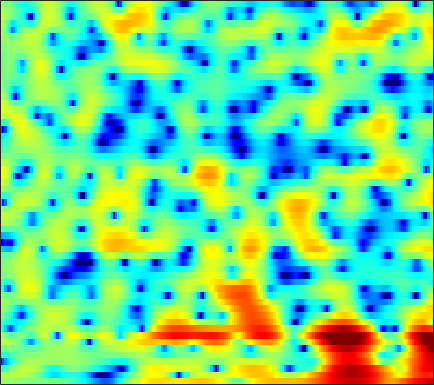

The data file committed next to this chart (first rows):
1.0749, 0.99271, 0.87905, 0.76552, 0.68161, 0.56687, 0.45433, 0.37389, 0.26732, 0.18459, 0.10514, 0.059783, 0.015502, -0.022362, -0.039763, -0.057675, -0.07015, -0.081254, -0.10692, -0.14144, -0.19133, -0.23033, -0.30198, -0.38046
1.579, 1.711, 1.874, 2.017, 2.109, 2.208, 2.271, 2.291, 2.279, 2.212, 2.085, 1.946, 1.695, 1.363, 1.053, 0.5508, -0.05915, -0.5931, -1.418, -2.366, -3.418, -4.248, -5.325, -6.204
-3.824, -3.301, -2.428, -1.467, -0.757, 0.1181, 0.8863, 1.382, 1.924, 2.333, 2.607, 2.723, 2.76, 2.657, 2.487, 2.134, 1.626, 1.14, 0.3458, -0.6204, -1.734, -2.633, -3.804, -4.7
-14.36, -12.22, -9.238, -6.763, -5.258, -3.617, -2.314, -1.511, -0.6323, 0.05973, 0.596, 0.9079, 1.216, 1.415, 1.501, 1.543, 1.51, 1.446, 1.321, 1.167, 1.002, 0.8895, 0.7564, 0.6668
-4.221, -3.991, -3.578, -3.082, -2.68, -2.15, -1.659, -1.327, -0.9369, -0.6075, -0.3334, -0.1618, 0.03446, 0.195, 0.3036, 0.4314, 0.5438, 0.6204, 0.7155, 0.801, 0.8835, 0.941, 1.011, 1.068
-0.3624, -0.2962, -0.2346, -0.2042, -0.2026, -0.243, -0.3418, -0.4459, -0.6318, -0.868, -1.119, -1.308, -1.502, -1.589, -1.554, -1.377, -1.076, -0.8005, -0.4137, -0.04108, 0.2841, 0.4913, 0.7224, 0.8959
2.622, 2.518, 2.313, 2.053, 1.824, 1.47, 1.047, 0.6591, -0.03108, -1.011, -2.408, -3.811, -6.272, -8.974, -9.697, -7.577, -4.678, -2.918, -1.198, -0.07437, 0.5372, 0.7131, 0.6529, 0.3437
2.223, 1.414, 0.1573, -1.02, -1.593, -1.665, -1.165, -0.6958, -0.238, -0.1373, -0.4136, -0.8691, -1.685, -2.345, -2.333, -1.429, -0.005667, 1.041, 2.156, 2.807, 2.944, 2.661, 1.672, -0.1871
-2.598, -4.22, -7.16, -11.06, -13.39, -11.7, -8.311, -6.365, -4.522, -3.215, -2.246, -1.67, -1.017, -0.4273, 0.01683, 0.6249, 1.226, 1.644, 2.115, 2.431, 2.576, 2.547, 2.346, 2
-1.829, -2.546, -3.526, -4.441, -5.013, -5.553, -5.848, -5.914, -5.835, -5.487, -4.887, -4.304, -3.393, -2.397, -1.663, -0.7412, 0.09351, 0.6533, 1.291, 1.791, 2.172, 2.384, 2.561, 2.646
-0.05103, -0.6389, -1.567, -2.66, -3.611, -5.117, -7.026, -8.82, -11.79, -14.65, -13.64, -10.94, -7.618, -5.034, -3.486, -1.83, -0.5407, 0.2435, 1.082, 1.728, 2.207, 2.481, 2.746, 2.914
1.309, 0.8441, 0.1023, -0.7892, -1.571, -2.776, -4.193, -5.355, -6.896, -7.871, -7.546, -6.554, -4.829, -3.181, -2.113, -0.9289, -0.0007413, 0.545, 1.083, 1.458, 1.694, 1.8, 1.881, 1.927
1.751, 1.426, 0.9741, 0.5312, 0.2167, -0.1587, -0.4622, -0.6356, -0.7566, -0.7085, -0.5197, -0.3069, 0.05231, 0.4385, 0.6894, 0.9226, 1.009, 0.9639, 0.7426, 0.3702, -0.114, -0.5204, -1.028, -1.398
0.8436, 0.2777, -0.3629, -0.715, -0.7059, -0.365, 0.2168, 0.7243, 1.393, 1.981, 2.455, 2.737, 2.987, 3.07, 3.012, 2.751, 2.231, 1.659, 0.609, -0.8497, -2.793, -4.645, -7.665, -10.71
-2.08, -4.2, -8.496, -13.91, -11.45, -5.878, -2.262, -0.3678, 1.476, 2.769, 3.662, 4.122, 4.473, 4.537, 4.406, 3.995, 3.301, 2.573, 1.307, -0.3611, -2.47, -4.349, -7.16, -9.65
-1.558, -2.418, -3.523, -4.017, -3.655, -2.372, -0.7774, 0.353, 1.641, 2.639, 3.366, 3.721, 3.971, 3.984, 3.834, 3.43, 2.798, 2.17, 1.144, -0.0852, -1.491, -2.627, -4.178, -5.704
-0.3174, -0.2717, -0.1682, 0.03308, 0.2764, 0.7095, 1.236, 1.649, 2.163, 2.603, 2.925, 3.064, 3.112, 3.001, 2.809, 2.397, 1.812, 1.264, 0.3932, -0.623, -1.81, -2.814, -4.307, -6.024
-0.09866, 0.1725, 0.5106, 0.8417, 1.098, 1.447, 1.79, 2.034, 2.325, 2.545, 2.665, 2.69, 2.617, 2.406, 2.159, 1.718, 1.158, 0.6696, -0.08189, -0.9257, -1.864, -2.638, -3.776, -5.048
-0.3194, -0.08527, 0.224, 0.566, 0.8304, 1.217, 1.61, 1.895, 2.239, 2.497, 2.633, 2.65, 2.527, 2.228, 1.895, 1.328, 0.6401, 0.08979, -0.6448, -1.331, -1.904, -2.269, -2.751, -3.253
-1.46, -1.483, -1.419, -1.181, -0.8695, -0.2699, 0.499, 1.116, 1.89, 2.543, 2.995, 3.149, 3.091, 2.717, 2.192, 1.15, -0.2688, -1.553, -3.273, -4.348, -4.182, -3.46, -2.325, -1.434
-6.956, -7.333, -7.867, -8.502, -8.549, -7.255, -4.744, -2.77, -0.5116, 1.183, 2.361, 2.887, 3.179, 2.997, 2.508, 1.327, -0.6155, -2.79, -7.168, -12.75, -8.659, -4.846, -1.556, 0.5222
-20.02, -16.05, -14.51, -15.54, -17.18, -15.34, -10.08, -6.95, -3.865, -1.696, -0.2519, 0.4976, 1.125, 1.335, 1.286, 0.9851, 0.4804, 0.02431, -0.4689, -0.6177, -0.3, 0.2045, 1.032, 1.849
-8.384, -8.248, -7.882, -7.394, -6.903, -6.039, -4.953, -4.073, -2.94, -1.978, -1.254, -0.8324, -0.4441, -0.2196, -0.1011, 0.0199, 0.1402, 0.2551, 0.4581, 0.7441, 1.114, 1.431, 1.868, 2.265
-1.698, -1.828, -1.894, -1.855, -1.779, -1.627, -1.465, -1.36, -1.299, -1.371, -1.541, -1.766, -2.146, -2.434, -2.549, -2.452, -2.042, -1.562, -0.825, -0.07667, 0.6329, 1.106, 1.653, 2.094
1.892, 1.701, 1.494, 1.312, 1.18, 0.9704, 0.6896, 0.3921, -0.1575, -0.975, -2.141, -3.335, -5.435, -8.126, -10.1, -10.35, -7.803, -5.775, -3.547, -1.902, -0.6899, 0.015, 0.7401, 1.289
2.989, 2.715, 2.438, 2.254, 2.156, 2.007, 1.78, 1.511, 0.9627, 0.1379, -1.111, -2.325, -4.477, -7.281, -9.272, -9.708, -7.427, -5.595, -3.76, -2.483, -1.669, -1.263, -0.8978, -0.5925
1.063, 0.495, 0.2831, 0.628, 1.061, 1.661, 2.115, 2.317, 2.365, 2.174, 1.77, 1.345, 0.6661, 0.01323, -0.3996, -0.7395, -0.8819, -0.926, -1.048, -1.41, -2.108, -2.91, -4.225, -5.416
-7.439, -14.24, -10.65, -4.696, -2.149, 0.05232, 1.447, 2.147, 2.759, 3.081, 3.221, 3.193, 3.085, 2.881, 2.682, 2.366, 1.943, 1.521, 0.7932, -0.2887, -1.876, -3.575, -6.902, -12.3
-2.067, -3.057, -3.245, -2.393, -1.544, -0.5332, 0.2724, 0.741, 1.234, 1.591, 1.849, 1.993, 2.145, 2.199, 2.19, 2.084, 1.87, 1.598, 1.088, 0.3932, -0.4727, -1.205, -2.195, -2.965
1.784, 1.195, 0.5251, -0.014, -0.342, -0.703, -0.9768, -1.094, -1.134, -0.9807, -0.7022, -0.3933, 0.02014, 0.4499, 0.7337, 1.044, 1.239, 1.305, 1.236, 1.035, 0.6927, 0.3909, -0.06534, -0.4988
4.039, 3.344, 2.229, 0.8835, -0.2955, -2.034, -3.849, -5.027, -5.865, -5.635, -4.687, -3.847, -2.709, -1.558, -0.7451, 0.2407, 1.039, 1.508, 1.929, 2.079, 1.967, 1.711, 1.179, 0.4679
5.833, 5.075, 3.705, 1.838, 0.006124, -3.298, -8.293, -14.68, -26.7, -13.9, -10.35, -8.988, -7.342, -5.247, -3.457, -1.185, 0.6853, 1.742, 2.729, 3.223, 3.254, 2.947, 2.097, 0.6304
5.222, 4.684, 3.676, 2.309, 1.029, -0.9869, -3.258, -4.958, -6.963, -8.731, -11.28, -14.96, -27.38, -12.94, -7.673, -3.376, -0.5966, 0.8594, 2.164, 2.878, 3.075, 2.902, 2.226, 1.009
2.378, 2.231, 1.861, 1.284, 0.7374, -0.1283, -1.096, -1.86, -2.887, -3.865, -4.743, -5.15, -5.178, -4.34, -3.328, -1.826, -0.4568, 0.3896, 1.233, 1.753, 1.948, 1.914, 1.64, 1.182
-0.6609, -0.3616, -0.1055, 0.002266, -0.002386, -0.1082, -0.2939, -0.4643, -0.6961, -0.9123, -1.037, -1.062, -0.9395, -0.674, -0.3823, 0.06241, 0.5093, 0.7955, 1.085, 1.242, 1.256, 1.171, 0.9628, 0.6694
-3.16, -2.442, -1.652, -1.012, -0.6195, -0.1859, 0.1519, 0.3533, 0.5659, 0.7286, 0.867, 0.9544, 1.078, 1.19, 1.267, 1.343, 1.374, 1.365, 1.287, 1.125, 0.8843, 0.6435, 0.2548, -0.2141
-4.73, -3.886, -2.845, -1.865, -1.17, -0.3098, 0.4459, 0.9312, 1.462, 1.873, 2.152, 2.298, 2.386, 2.394, 2.337, 2.196, 1.976, 1.764, 1.415, 0.9916, 0.4855, 0.05665, -0.6054, -1.375
-6.385, -5.938, -4.869, -3.379, -2.157, -0.6205, 0.6937, 1.5, 2.337, 2.912, 3.251, 3.368, 3.357, 3.184, 2.967, 2.579, 2.1, 1.682, 1.067, 0.398, -0.3247, -0.8942, -1.704, -2.592
-12.04, -16.91, -12.69, -6.35, -3.274, -0.4282, 1.523, 2.571, 3.526, 4.058, 4.25, 4.181, 3.884, 3.355, 2.852, 2.07, 1.205, 0.5125, -0.4532, -1.48, -2.508, -3.236, -3.995, -4.449
-3.534, -3.938, -3.123, -1.24, 0.2723, 1.992, 3.27, 3.937, 4.455, 4.57, 4.303, 3.845, 2.925, 1.651, 0.5322, -1.058, -2.502, -3.413, -4.5, -5.842, -7.88, -10.09, -13.12, -11.99
2.386, 2.384, 2.526, 2.827, 3.097, 3.452, 3.716, 3.799, 3.715, 3.365, 2.632, 1.804, 0.1648, -2.229, -4.763, -9.636, -15.78, -14.67, -10.97, -9.425, -9.512, -10.42, -11.55, -10.32
4.186, 3.95, 3.595, 3.233, 2.964, 2.625, 2.32, 2.113, 1.834, 1.474, 0.9285, 0.3281, -0.8127, -2.441, -3.984, -6.309, -8.035, -8.138, -7.09, -5.862, -4.997, -4.512, -3.966, -3.358
4.248, 3.628, 2.638, 1.465, 0.5149, -0.7264, -1.658, -1.956, -1.803, -1.317, -0.7903, -0.5287, -0.388, -0.4808, -0.6714, -0.9266, -1.111, -1.118, -0.974, -0.7121, -0.4188, -0.2026, 0.03716, 0.2042
3.017, 2.1, 0.5353, -1.594, -3.753, -7.894, -14.78, -16.76, -9.829, -5.646, -3.131, -1.834, -0.6252, 0.1904, 0.6219, 1.034, 1.334, 1.506, 1.691, 1.82, 1.908, 1.924, 1.891, 1.77
1.388, 0.6386, -0.6107, -2.183, -3.582, -5.613, -7.25, -7.52, -6.449, -4.708, -3.039, -1.962, -0.7905, 0.1449, 0.7167, 1.306, 1.747, 1.981, 2.186, 2.275, 2.248, 2.154, 1.937, 1.627
0.1989, -0.1054, -0.6242, -1.244, -1.737, -2.354, -2.788, -2.928, -2.828, -2.418, -1.79, -1.242, -0.4579, 0.304, 0.829, 1.438, 1.901, 2.15, 2.329, 2.34, 2.168, 1.936, 1.482, 0.8961
-0.718, -0.476, -0.3323, -0.4038, -0.5865, -0.9575, -1.415, -1.761, -2.116, -2.208, -1.929, -1.462, -0.5751, 0.4115, 1.121, 1.949, 2.573, 2.889, 3.085, 3.011, 2.668, 2.226, 1.389, 0.2613
-1.573, -0.6171, 0.1476, 0.3991, 0.2786, -0.2887, -1.359, -2.523, -4.569, -6.754, -7.094, -5.457, -2.658, -0.2589, 1.146, 2.552, 3.502, 3.939, 4.201, 4.099, 3.644, 3.049, 1.894, 0.2447
-1.722, -0.7009, 0.156, 0.4979, 0.423, -0.1335, -1.284, -2.62, -5.256, -8.808, -9.807, -7.05, -3.239, -0.4919, 1.004, 2.438, 3.356, 3.754, 3.958, 3.82, 3.352, 2.791, 1.765, 0.4185
-1.183, -0.5846, -0.01218, 0.2977, 0.3536, 0.1948, -0.1751, -0.5507, -1.059, -1.387, -1.283, -0.8916, -0.09693, 0.8153, 1.431, 2.072, 2.462, 2.587, 2.518, 2.2, 1.654, 1.12, 0.2898, -0.6332
-0.5274, -0.1349, 0.2626, 0.5141, 0.6269, 0.7015, 0.7159, 0.7158, 0.7439, 0.8379, 1.024, 1.214, 1.498, 1.776, 1.946, 2.051, 1.987, 1.806, 1.36, 0.6758, -0.211, -0.9676, -2.024, -2.98
0.3329, 0.5325, 0.6664, 0.6978, 0.6963, 0.7282, 0.8275, 0.9636, 1.21, 1.519, 1.827, 2.045, 2.302, 2.45, 2.487, 2.411, 2.135, 1.756, 0.9908, -0.1387, -1.704, -3.213, -5.685, -8.298
1.345, 1.107, 0.5319, -0.2004, -0.7281, -1.164, -1.068, -0.6712, 0.07823, 0.8547, 1.533, 1.95, 2.382, 2.678, 2.798, 2.83, 2.667, 2.386, 1.74, 0.6945, -0.9129, -2.634, -5.863, -10.55
2.048, 1.173, -0.6341, -3.431, -6.459, -11.3, -9.67, -6.366, -3.275, -1.41, -0.2769, 0.2501, 0.6873, 1.062, 1.349, 1.744, 2.123, 2.341, 2.435, 2.241, 1.736, 1.182, 0.2999, -0.5094
2.66, 1.768, 0.1196, -2.126, -4.066, -6.191, -6.156, -5.088, -3.686, -2.902, -2.856, -3.254, -4.165, -4.937, -4.688, -3.151, -1.164, 0.152, 1.501, 2.379, 2.866, 3.025, 3.001, 2.782
2.799, 2.343, 1.572, 0.6776, 0.004933, -0.7801, -1.398, -1.77, -2.291, -3.047, -4.339, -5.891, -9.329, -16.27, -17.72, -9.093, -4.288, -1.937, 0.2866, 1.786, 2.742, 3.164, 3.413, 3.333
1.634, 1.515, 1.211, 0.7744, 0.3666, -0.2319, -0.8898, -1.407, -2.139, -2.937, -3.756, -4.362, -5.032, -5.272, -4.931, -3.782, -2.194, -0.9835, 0.4418, 1.587, 2.402, 2.791, 3.033, 2.962
0.02093, 0.1705, 0.1486, -0.1104, -0.4489, -1.075, -1.839, -2.484, -3.338, -4.064, -4.486, -4.537, -4.243, -3.583, -2.925, -1.867, -0.7439, 0.08786, 1.099, 1.927, 2.542, 2.853, 3.037, 2.957
